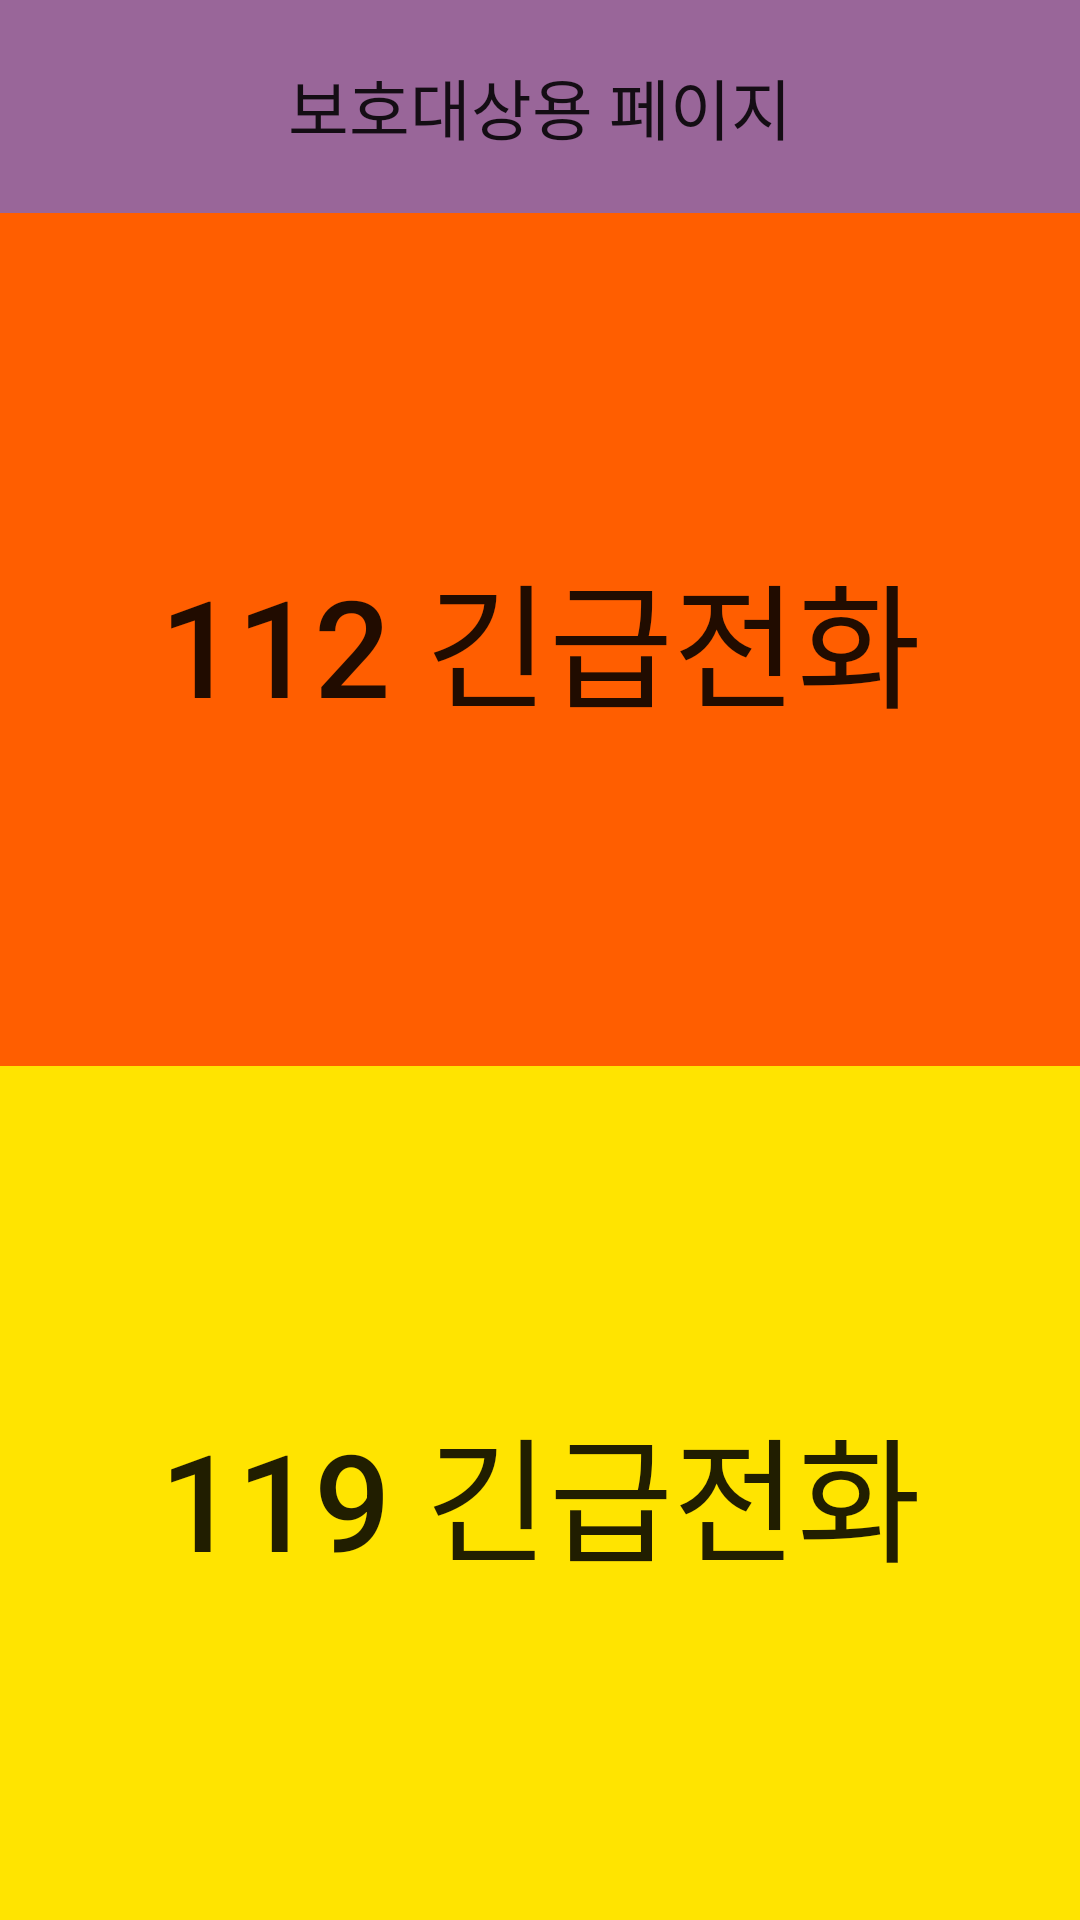

Produce the Android XML layout that renders to this screen, including the resource entries it uses.
<!-- AndroidManifest.xml: application theme Theme.Findyou -->
<!-- res/layout/activity_user.xml -->
<?xml version="1.0" encoding="utf-8"?>
<LinearLayout xmlns:android="http://schemas.android.com/apk/res/android"
    xmlns:app="http://schemas.android.com/apk/res-auto"
    xmlns:tools="http://schemas.android.com/tools"
    android:layout_width="match_parent"
    android:layout_height="match_parent"
    android:orientation="vertical"
    tools:context=".UserActivity">

    <LinearLayout
        android:layout_width="match_parent"
        android:layout_height="0dp"
        android:layout_weight="1">

        <Button
            android:layout_width="match_parent"
            android:layout_height="match_parent"
            android:text="보호대상용 페이지"
            android:background="#996699"
            android:textSize="22dp"
            android:gravity="center"/>

    </LinearLayout>

    <LinearLayout
        android:layout_width="match_parent"
        android:layout_height="0dp"
        android:layout_weight="4">

        <Button
            android:layout_width="match_parent"
            android:layout_height="match_parent"
            android:text="112 긴급전화"
            android:id="@+id/btnpol"
            android:background="#FF5E00"
            android:textSize="45dp"
            android:gravity="center"/>

    </LinearLayout>

    <LinearLayout
        android:layout_width="match_parent"
        android:layout_height="0dp"
        android:layout_weight="4">

        <Button
            android:layout_width="match_parent"
            android:layout_height="match_parent"
            android:text="119 긴급전화"
            android:id="@+id/btnfir"
            android:background="#FFE400"
            android:textSize="45dp"
            android:gravity="center"/>


    </LinearLayout>

</LinearLayout>
<!-- resources referenced by this layout -->
<resources>
  <style name="Theme.Findyou" parent="Theme.MaterialComponents.DayNight.DarkActionBar">
          
          <item name="colorPrimary">@color/teal_200</item>
          <item name="colorPrimaryVariant">@color/purple_700</item>
          <item name="colorOnPrimary">@color/white</item>
          
          <item name="colorSecondary">@color/teal_200</item>
          <item name="colorSecondaryVariant">@color/teal_700</item>
          <item name="colorOnSecondary">@color/black</item>
          
          <item name="android:statusBarColor" tools:targetApi="l">?attr/colorPrimaryVariant</item>
          
      </style>
  <!-- not gathered from this repository: default colours our renderer supplied (Android Studio template values) -->
  <color name="purple_700">#FF3700B3</color>
  <color name="teal_200">#FF03DAC5</color>
  <color name="teal_700">#FF018786</color>
  <color name="black">#FF000000</color>
  <color name="white">#FFFFFFFF</color>
</resources>
